Labelled photos from "dataset", an image-classification folder in danikaharu/smart-waste. The possible labels are: organic, paper, plastic.

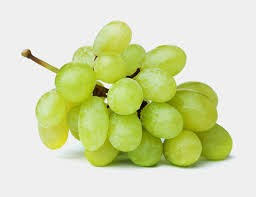
Label: organic

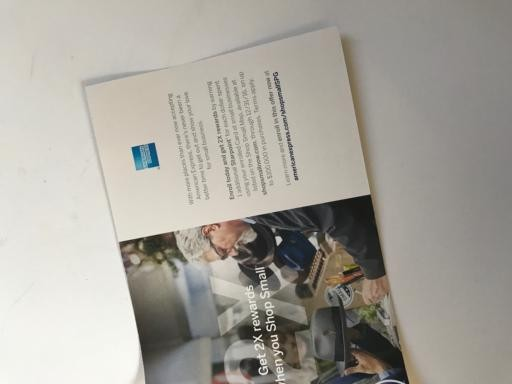
Label: paper

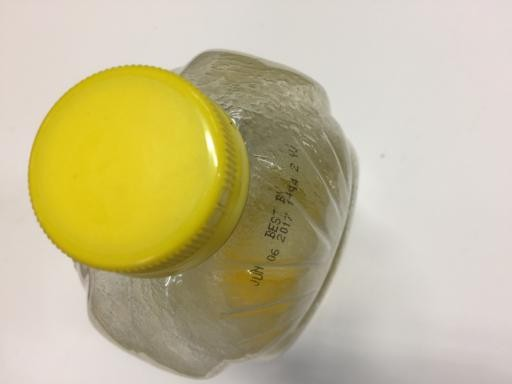
Label: plastic

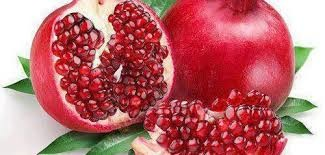
Label: organic

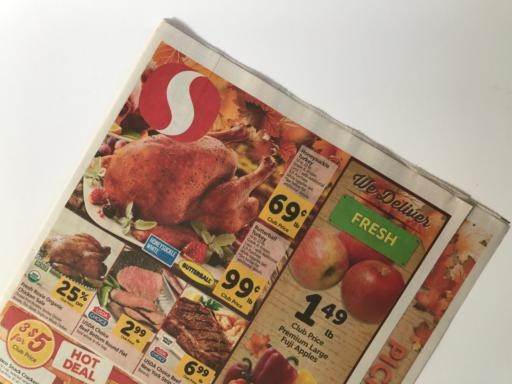
Label: paper

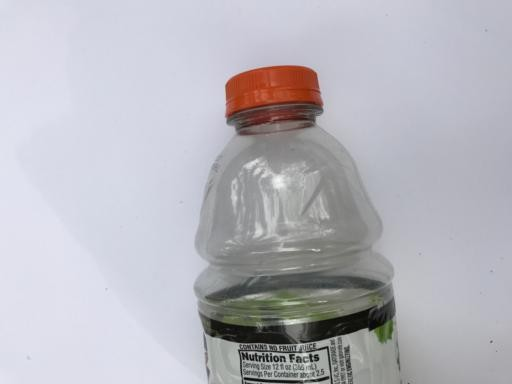
Label: plastic
